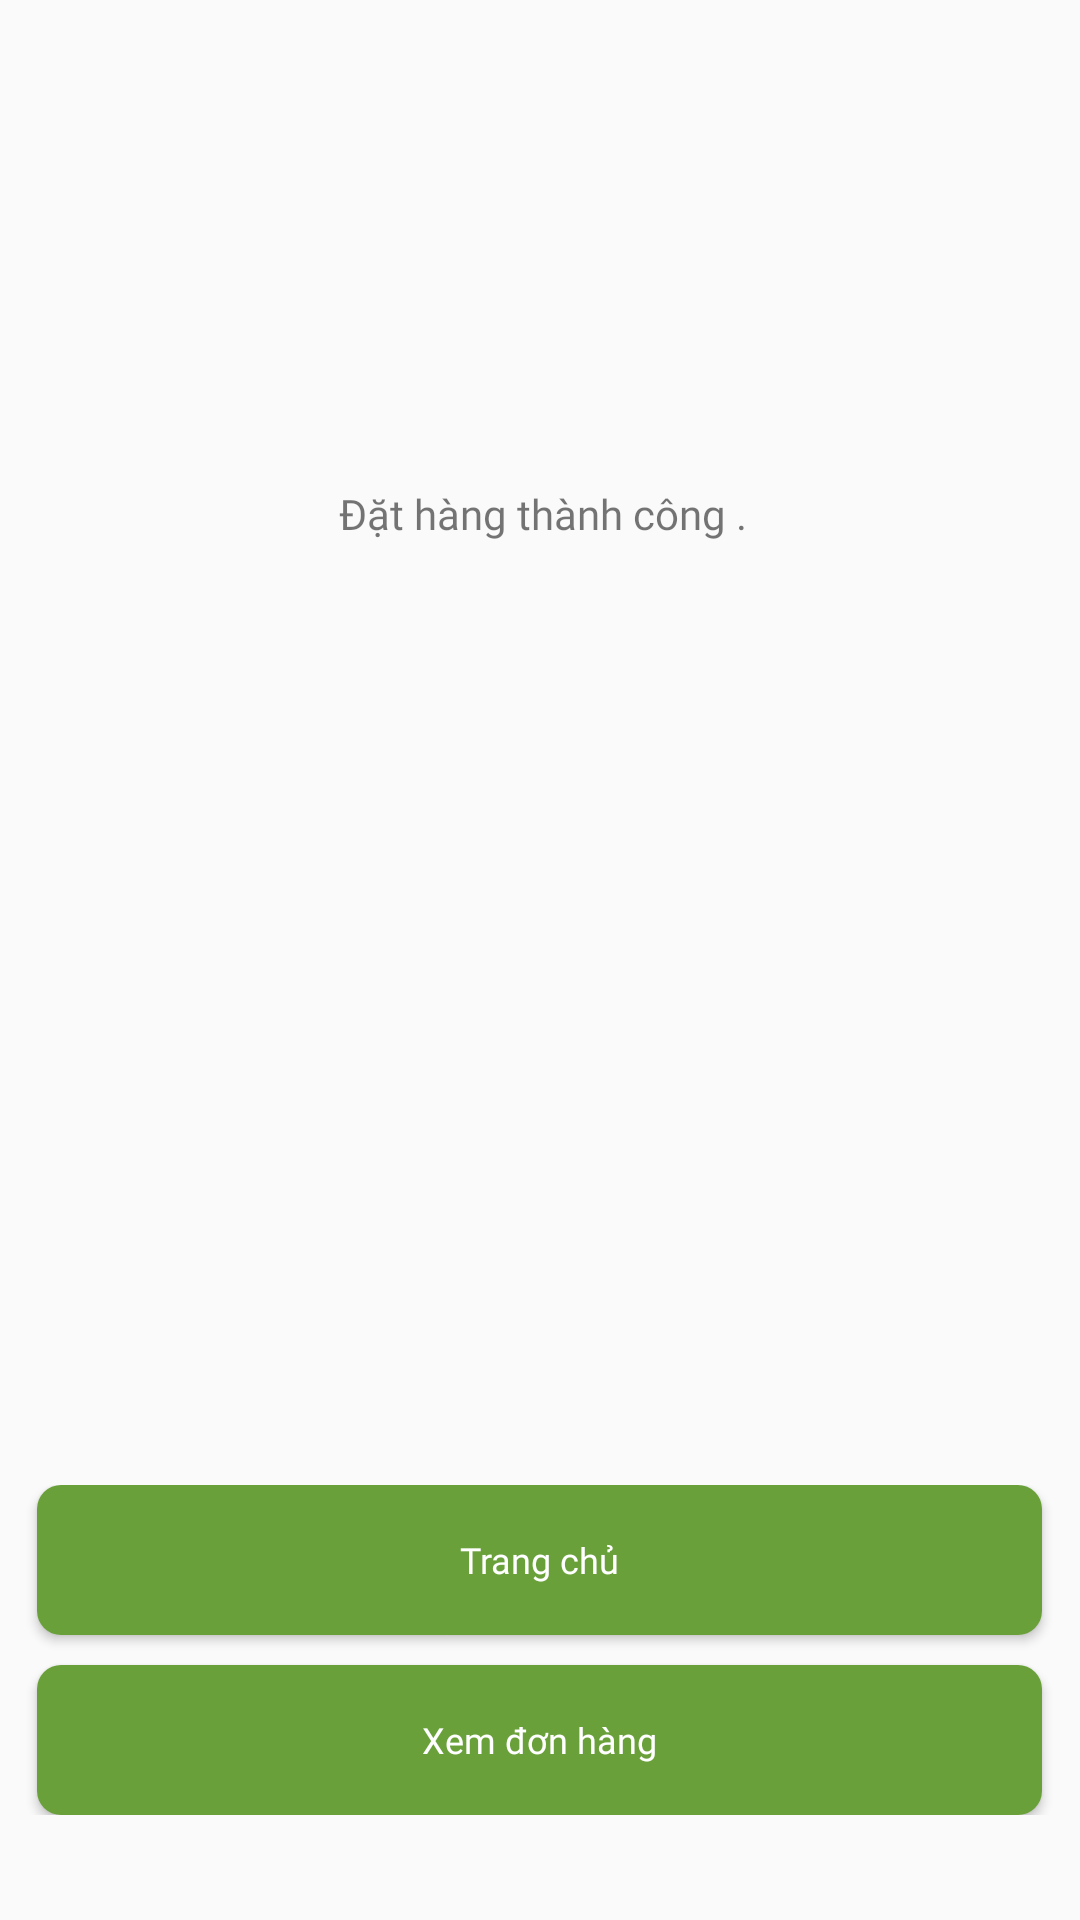

Here is an Android app screen rendered from its layout file. Give the layout XML and the strings, colors and styles it references.
<!-- AndroidManifest.xml: application theme Theme.OnlineShop -->
<!-- res/layout/activity_dat_hang_thanh_cong.xml -->
<?xml version="1.0" encoding="utf-8"?>
<androidx.constraintlayout.widget.ConstraintLayout xmlns:android="http://schemas.android.com/apk/res/android"
    xmlns:app="http://schemas.android.com/apk/res-auto"
    xmlns:tools="http://schemas.android.com/tools"
    android:layout_width="match_parent"
    android:layout_height="match_parent"
    tools:context=".Activity.DatHangThanhCongActivity"
    android:id="@+id/dathangthanhcong">

    <ImageView
        android:id="@+id/img_thanhcong"
        android:layout_width="wrap_content"
        android:layout_height="wrap_content"
        android:src="@drawable/thanhcong"
        app:layout_constraintBottom_toBottomOf="parent"
        app:layout_constraintEnd_toEndOf="parent"
        app:layout_constraintHorizontal_bias="0.498"
        app:layout_constraintStart_toStartOf="parent"
        app:layout_constraintTop_toTopOf="parent"
        app:layout_constraintVertical_bias="0.194"
        tools:ignore="MissingConstraints" />

    <TextView
        android:id="@+id/tv2"
        android:layout_width="wrap_content"
        android:layout_height="wrap_content"
        android:fontFamily="@font/lexenddeca"
        android:text=" Đặt hàng thành công ."
        android:textSize="14dp"
        app:layout_constraintBottom_toBottomOf="parent"
        app:layout_constraintEnd_toEndOf="@+id/img_thanhcong"
        app:layout_constraintHorizontal_bias="0.489"
        app:layout_constraintStart_toStartOf="@+id/img_thanhcong"
        app:layout_constraintTop_toBottomOf="@+id/img_thanhcong"
        app:layout_constraintVertical_bias="0.076"
        tools:ignore="MissingConstraints" />

    <RelativeLayout
        android:layout_width="match_parent"
        android:layout_height="wrap_content"
        app:layout_constraintBottom_toBottomOf="parent"
        app:layout_constraintEnd_toEndOf="parent"
        app:layout_constraintHorizontal_bias="0.0"
        app:layout_constraintStart_toStartOf="parent"
        app:layout_constraintTop_toBottomOf="@+id/tv2"
        app:layout_constraintVertical_bias="0.9"
        tools:ignore="MissingConstraints">

        <Button
            android:id="@+id/btn_trangchu"
            android:layout_width="335dp"
            android:layout_height="50dp"
            android:layout_centerHorizontal="true"
            android:background="@drawable/bg_button"
            android:fontFamily="@font/lexenddeca"
            android:text="Trang chủ"
            android:textAllCaps="false"
            android:textColor="@color/white"
            android:textSize="12dp" />

        <Button
            android:id="@+id/btn_xem_donhang"
            android:layout_width="335dp"
            android:layout_height="50dp"
            android:layout_below="@+id/btn_trangchu"
            android:layout_centerHorizontal="true"
            android:background="@drawable/bg_button"
            android:text="Xem đơn hàng"
            android:textAllCaps="false"
            android:textColor="@color/white"
            android:fontFamily="@font/lexenddeca"
            android:textSize="12dp"
            android:layout_marginTop="10dp"/>
    </RelativeLayout>
</androidx.constraintlayout.widget.ConstraintLayout>
<!-- resources referenced by this layout -->
<resources>
  <color name="white">#FFFFFFFF</color>
  <!-- drawable bg_button (drawable) -->
  <?xml version="1.0" encoding="utf-8"?>
  <shape xmlns:android="http://schemas.android.com/apk/res/android">
  <solid android:color="@color/mau_xanh"/>
      <corners android:radius="8dp"/>
  </shape>
  <style name="Theme.OnlineShop" parent="Theme.AppCompat.DayNight.NoActionBar">
          
          <item name="colorPrimary">@color/purple_500</item>
          <item name="colorPrimaryVariant">@color/mau_xanh</item>
          <item name="colorOnPrimary">@color/white</item>
          
          <item name="colorSecondary">@color/teal_200</item>
          <item name="colorSecondaryVariant">@color/teal_700</item>
          <item name="colorOnSecondary">@color/black</item>
          
          <item name="android:statusBarColor" tools:targetApi="l">?attr/colorPrimaryVariant</item>
          
      </style>
  <color name="mau_xanh">#69A03A</color>
  <color name="purple_500">#FF6200EE</color>
  <color name="teal_200">#FF03DAC5</color>
  <color name="teal_700">#FF018786</color>
  <color name="black">#FF000000</color>
</resources>
